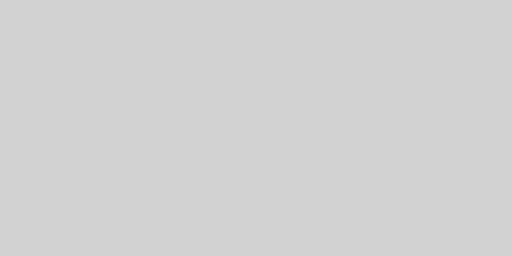
t = 0.00 s
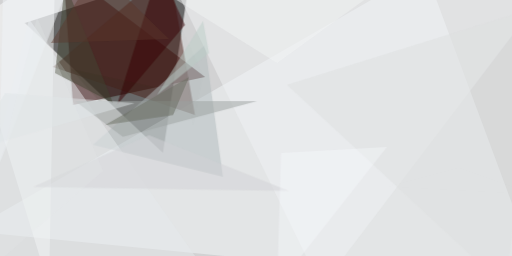
t = 2.99 s
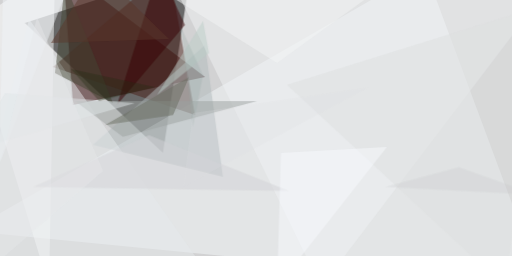
t = 3.12 s
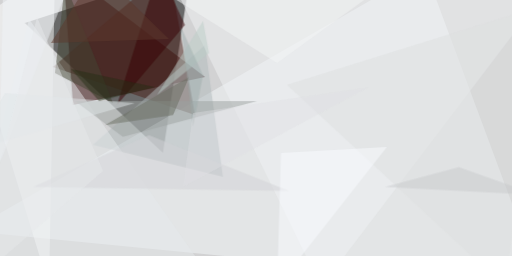
t = 3.24 s
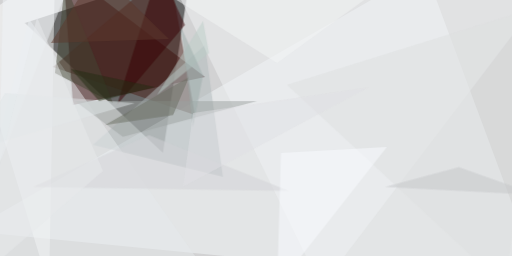
t = 3.37 s
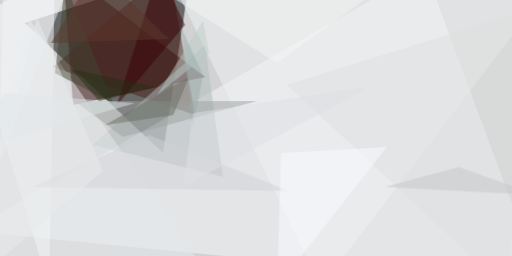
t = 3.49 s

The animated SVG that drew these frames (rendered in a browser with its animation timeline set to each time). Animation: 1 CSS @keyframes rule; one cycle of 3.49 s.

<svg xmlns="http://www.w3.org/2000/svg" viewBox="0 0 400 200"><style>
  @keyframes fadeIn {
    from {opacity: 0}
    to {opacity: 1}
  }
  g.animated > * {
    opacity: 0;
    animation: fadeIn .5s forwards;
  }</style><path fill="#d2d2d3" d="M0 0h400v200H0z"/><g fill-opacity=".5" class="animated"><path d="M127.3 119.5l22-143.7L19.4 18z" style="animation-delay: 0.00s;"/><path fill="#2d0000" d="M57 82l103.2-21.8-111-84.4z" style="animation-delay: 0.19s;"/><path fill="#f3f7fa" d="M-24.2 180.5l448.4 43.7L332-24.2z" style="animation-delay: 0.38s;"/><path fill="#fff" d="M38.3 224.2L-24.2 19.5 43-24.2z" style="animation-delay: 0.56s;"/><path fill="#492018" d="M152.3 89.8L41.4 52.3 132-24.2z" style="animation-delay: 0.75s;"/><path fill="#b0babc" d="M160.2 35.2l14 103-101.5-25z" style="animation-delay: 0.93s;"/><path fill="#eff2f4" d="M132-19.5l118.8 243.7L424.2-3.9z" style="animation-delay: 1.10s;"/><path fill="#e5e9ec" d="M22.7 14.8l-47 187.5 193.8 22z" style="animation-delay: 1.28s;"/><path fill="#370004" d="M91.4 82l53.1-62.5-20.3-43.7z" style="animation-delay: 1.45s;"/><path fill="#9ba19f" d="M96 107L58.7 79h142.2z" style="animation-delay: 1.61s;"/><path fill="#dddfdf" d="M224.2 66.4l170.3 157.8L424.2 4z" style="animation-delay: 1.76s;"/><path fill="#424432" d="M50.8-13.3L43 57l45.3 23.5z" style="animation-delay: 1.91s;"/><path fill="#eff4f8" d="M2.3-7l56.3-17.2L-.8 128.9z" style="animation-delay: 2.05s;"/><path fill="#d1d1d5" d="M225.8 149.2l-109.4-43.7L25.8 146z" style="animation-delay: 2.19s;"/><path fill="#696e62" d="M135.2 89.8l12.5-29.6L82 97.7z" style="animation-delay: 2.31s;"/><path fill="#bbcec7" d="M122.7 74.2l40.6-32.8-4.7-25z" style="animation-delay: 2.43s;"/><path fill="#e0e6e7" d="M4 72.7L-24.3 118l129.7-37.5z" style="animation-delay: 2.53s;"/><path fill="#f3f6f6" d="M216.4 49.2L99.2-24.2H318z" style="animation-delay: 2.63s;"/><path fill="#5c382c" d="M39.8 33.6l92.2-3.1-56.2-54.7z" style="animation-delay: 2.71s;"/><path fill="#f9fbff" d="M219.5 119.5l82.8-4.7-85.9 109.4z" style="animation-delay: 2.79s;"/><path fill="#e7e9eb" d="M-24.2 224.2l104.7-90.6L28.9 13.3z" style="animation-delay: 2.85s;"/><path fill="#232d13" d="M121 68L55.6 54l21.8 25z" style="animation-delay: 2.91s;"/><path fill="#9caba9" d="M150.8 99.2l7.8-40.6L141.4 21z" style="animation-delay: 2.95s;"/><path fill="#c3c5c7" d="M419.5 152.3l-61-21.8-57.7 15.6z" style="animation-delay: 2.98s;"/><path fill="#dfe0e3" d="M288.3 68L143 146l7.8-57.7z" style="animation-delay: 2.99s;"/></g></svg>